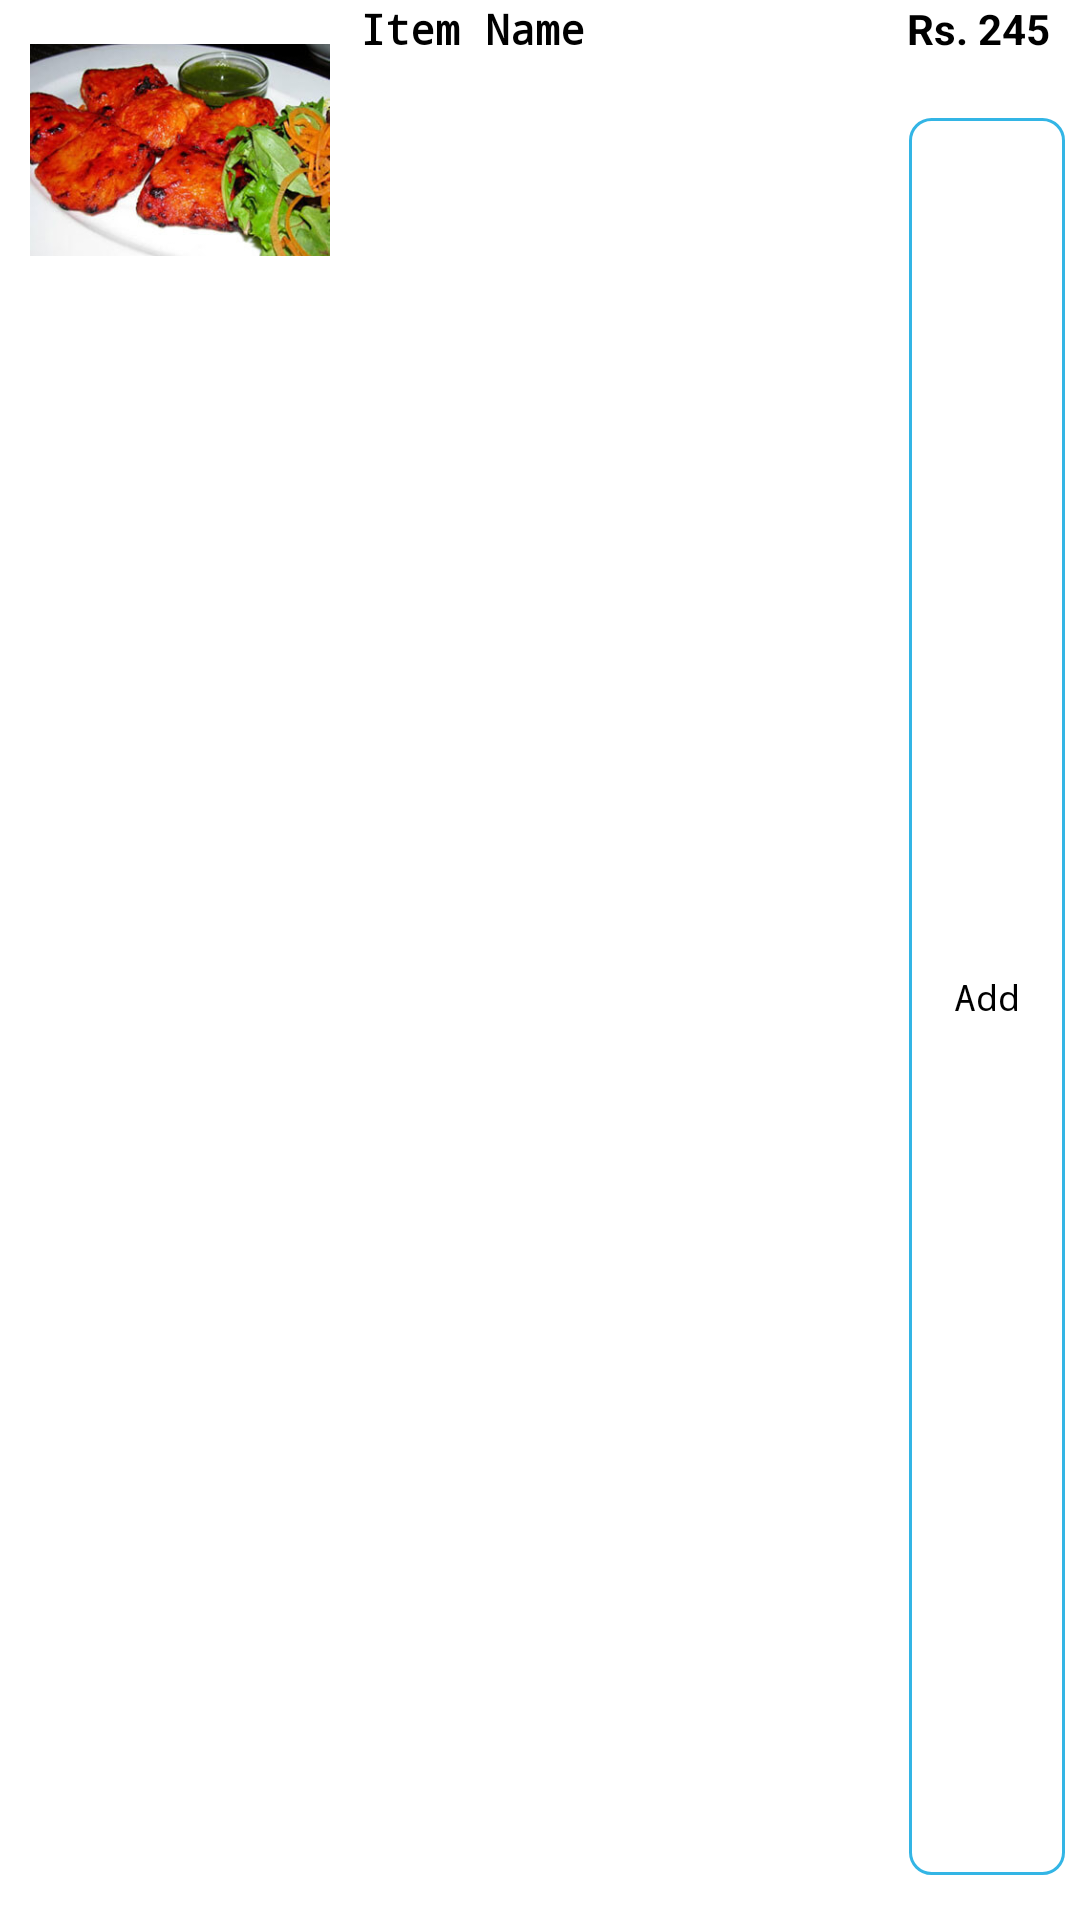

Android layout source for this screen:
<!-- AndroidManifest.xml: application theme Theme.QROrder -->
<!-- res/layout/menu_list_item.xml -->
<?xml version="1.0" encoding="utf-8"?>
<LinearLayout
    xmlns:android="http://schemas.android.com/apk/res/android"
    android:layout_width="match_parent"
    android:layout_height="wrap_content"
    android:orientation="horizontal"
    android:layout_marginTop="20dp"
    >

    <ImageView
        android:id="@+id/menu_img"
        android:layout_width="100dp"
        android:layout_height="100dp"
        android:layout_marginLeft="10dp"
        android:layout_gravity="top"
        android:src="@drawable/eleven"
        />

    <RelativeLayout
        android:layout_width="match_parent"
        android:layout_height="match_parent"
        android:orientation="vertical"
        >

        <TextView
            android:id="@+id/menu_name_txt"
            android:layout_width="wrap_content"
            android:layout_height="wrap_content"
            android:layout_alignParentLeft="true"
            android:textColor="#000000"
            android:paddingLeft="10dp"
            android:paddingRight="10dp"
            android:layout_toLeftOf="@+id/menu_price"
            android:textSize="14sp"
            android:text="Item Name"
            android:textStyle="bold"
            android:fontFamily="monospace"
            />

        <TextView
            android:id="@+id/menu_price"
            android:layout_width="wrap_content"
            android:layout_height="wrap_content"
            android:layout_alignParentRight="true"
            android:textColor="#000000"
            android:textSize="14sp"
            android:text="Rs. 245"
            android:paddingRight="10dp"
            android:paddingLeft="10dp"
            android:textStyle="bold"
            />

        <TextView
            android:id="@+id/menu_desc_txt"
            android:layout_width="wrap_content"
            android:layout_height="wrap_content"
            android:textColor="#000000"
            android:textSize="12sp"
            android:paddingLeft="10dp"
            android:paddingRight="10dp"
            android:layout_marginTop="2dp"
            android:layout_below="@+id/menu_name_txt"
            android:fontFamily="monospace"
            />

        <TextView
            android:id="@+id/add_txt"
            android:layout_width="wrap_content"
            android:layout_height="wrap_content"
            android:textColor="#000000"
            android:textSize="12sp"
            android:text="Add"
            android:gravity="center"
            android:layout_marginRight="5dp"
            android:background="@drawable/add_bg"
            android:paddingLeft="15dp"
            android:paddingRight="15dp"
            android:layout_marginTop="2dp"
            android:layout_marginBottom="15dp"
            android:layout_alignParentBottom="true"
            android:layout_alignParentRight="true"
            android:fontFamily="monospace"
            android:layout_below="@+id/menu_desc_txt"
            />

    </RelativeLayout>


    <View
        android:layout_width="match_parent"
        android:layout_height="1dp"
        android:background="#000000"
        android:layout_marginBottom="5dp"
        />

</LinearLayout>
<!-- resources referenced by this layout -->
<resources>
  <!-- drawable add_bg (drawable) -->
  <?xml version="1.0" encoding="utf-8"?>
  <shape xmlns:android="http://schemas.android.com/apk/res/android"
      android:shape="rectangle">
      <solid android:color="@android:color/transparent" />
      <stroke
          android:width="1dp"
  
          android:color="@android:color/holo_blue_light" />
      <corners android:radius="7dp" />
  </shape>
  <!-- drawable eleven: jpg bitmap (drawable, 27691 bytes) -->
  <style name="Theme.QROrder" parent="Theme.MaterialComponents.DayNight.NoActionBar">
          
          <item name="colorPrimary">@color/purple_500</item>
          <item name="colorPrimaryVariant">@color/purple_700</item>
          <item name="colorOnPrimary">@color/white</item>
          
          <item name="colorSecondary">@color/teal_200</item>
          <item name="colorSecondaryVariant">@color/teal_700</item>
          <item name="colorOnSecondary">@color/white</item>
          
          <item name="android:statusBarColor" tools:targetApi="l">?attr/colorPrimaryVariant</item>
          
      </style>
  <!-- not gathered from this repository: default colours our renderer supplied (Android Studio template values) -->
  <color name="purple_500">#FF6200EE</color>
  <color name="purple_700">#FF3700B3</color>
  <color name="teal_200">#FF03DAC5</color>
  <color name="teal_700">#FF018786</color>
  <color name="white">#FFFFFFFF</color>
</resources>
